Run: headless pygame with SDL's dummy video driver; simulated clock (each Clock.tick advances the game by its frame time, no real sleeping); random seed 0; keys injected as events and as key.get_pressed() state; mouse plan: one left click at the window centre at the start of phase 2, then a move to the lower-right quarter at the start of phase 3.
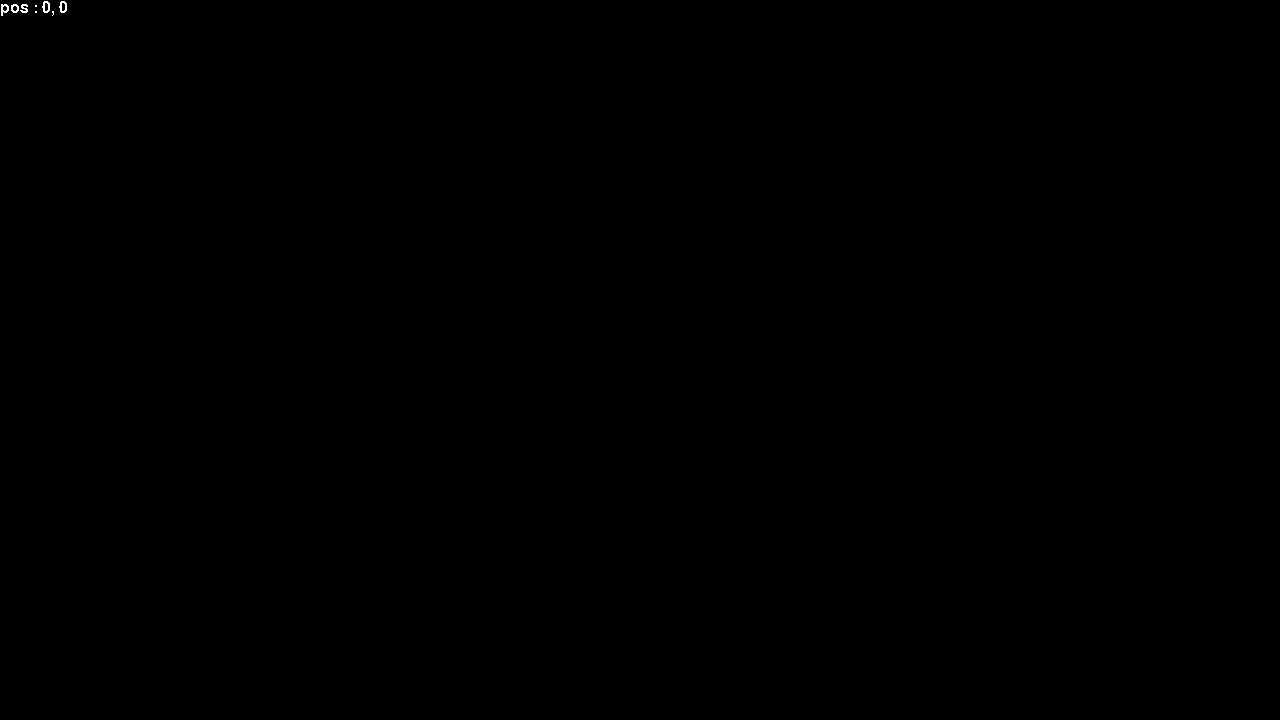
Frame 1 of 4 · flips 1–60 · no input
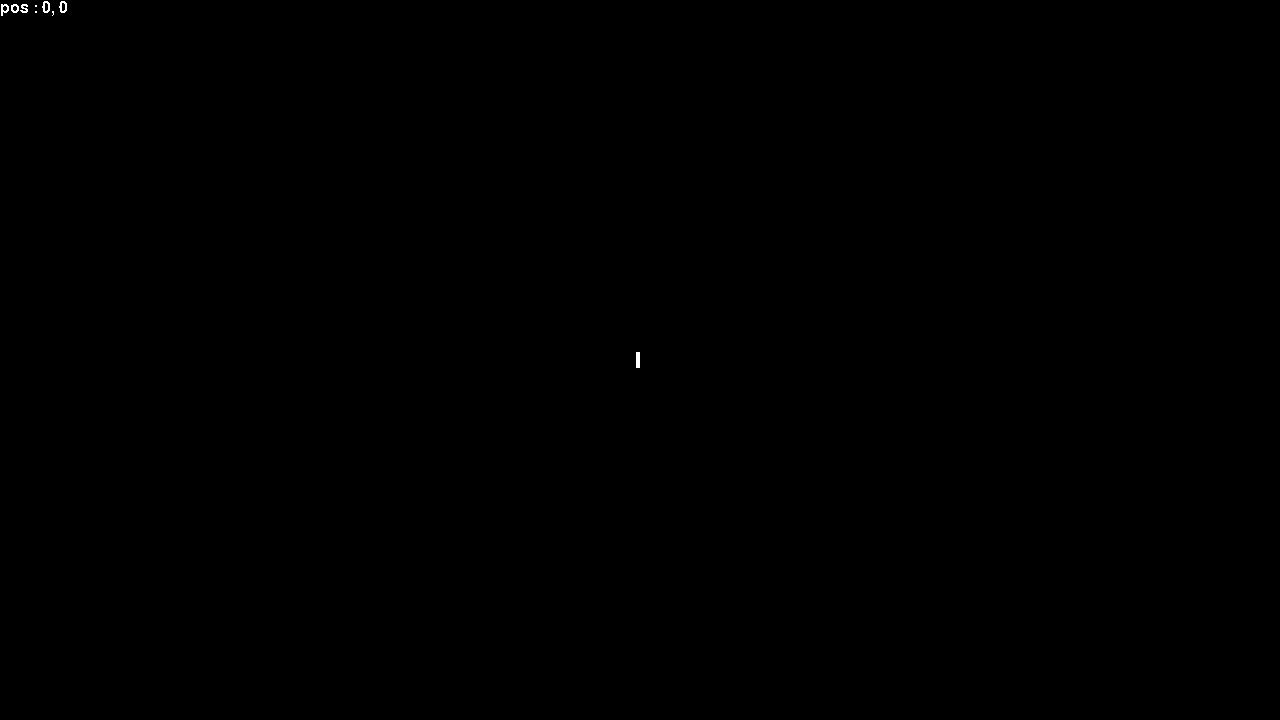
Frame 2 of 4 · flips 61–180 · clicked the window centre · tapped SPACE, RETURN · held RIGHT (→), D
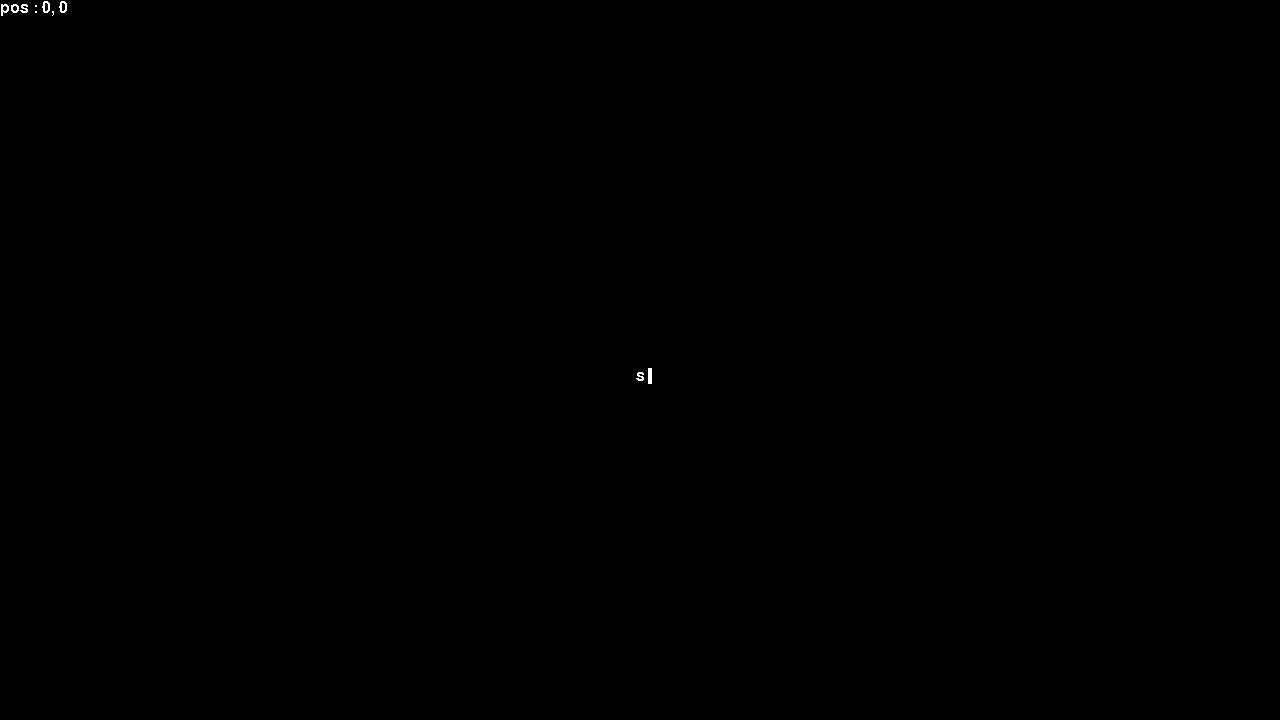
Frame 3 of 4 · flips 181–300 · moved the mouse to the lower-right quarter · held DOWN (↓), S
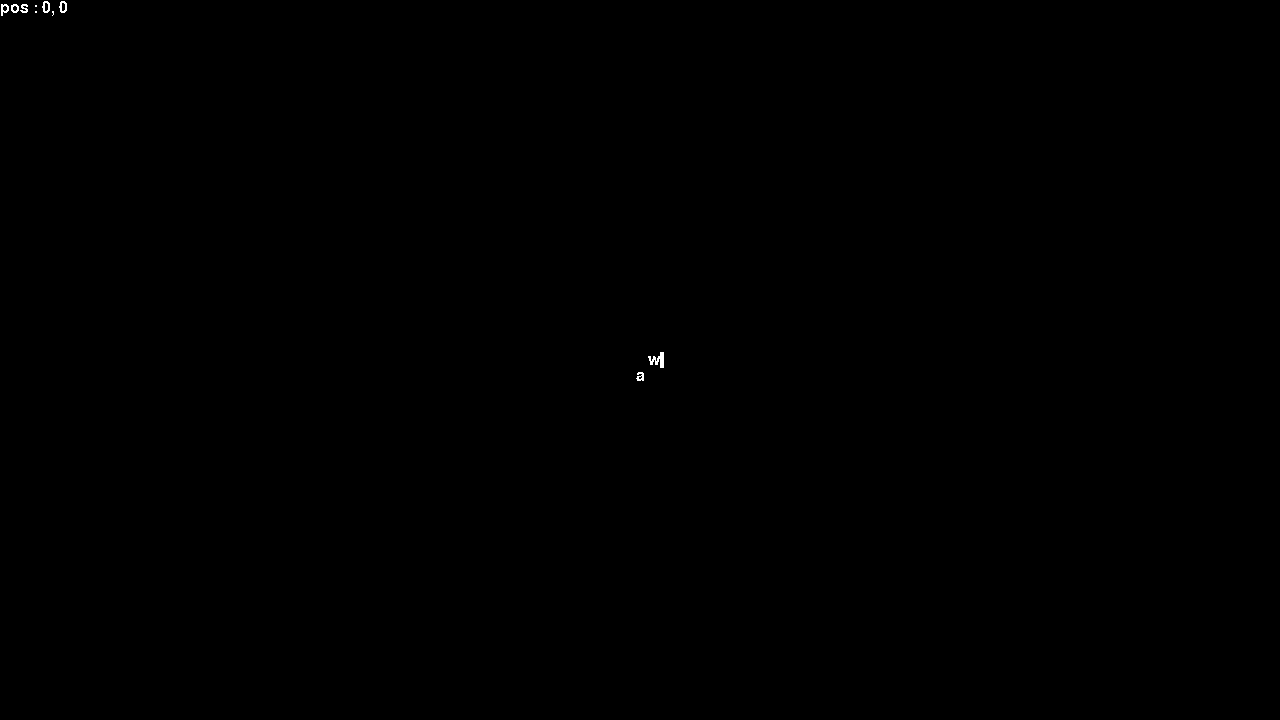
Frame 4 of 4 · flips 301–420 · held LEFT (←), A, UP (↑), W

The pygame program that drew these frames:

import pygame
import string
import os
from pathlib import Path

pygame.init()
screen = pygame.display.set_mode((1280, 720))
clock = pygame.time.Clock()
running = True

# monospaced font
font = pygame.font.SysFont('Consolas', 24)
char_width = font.size("A")[0]
char_height = font.size("A")[1]


char_map = [
]

render_input = False
input_position = (0,0)
camera_position = (0,0)
space_pressed = False
mouse_pressed = False

def screen_to_canvas(screen_coordinates: tuple):
    return (screen_coordinates[0] + camera_position[0],
            screen_coordinates[1] + camera_position[1])

def canvas_to_screen(canvas_coordinates: tuple):
    return (canvas_coordinates[0] - camera_position[0],
            canvas_coordinates[1] - camera_position[1])

def canvas_to_char(canvas_coordinates : tuple):
    x, y = canvas_coordinates

    return (x//char_width, y//char_height)

def char_to_canvas(char_coordinates : tuple):
    x, y = char_coordinates

    return (x * char_width, y * char_height)

def char_to_screen(char_coordinates : tuple):
    canvas = char_to_canvas(char_coordinates)

    return canvas_to_screen(canvas)

def render_char_at(char:str, char_coordinates : tuple):
    if (len(char) > 1):
        char = char[0]
    
    text_surface = font.render(char, False, (255,255,255))

    screen_coordinates = char_to_screen(char_coordinates)
    screen.blit(text_surface, screen_coordinates)

def render_input_at(char_coordinates : tuple):
    text_surface = font.render(" ", False, (255,255,255), (255,255,255))

    screen_coordinates = char_to_screen(char_coordinates)
    screen.blit(text_surface, screen_coordinates)

def add_char_at(char : str, char_coordinates: tuple):
    global char_map

    if (len(char) > 1):
        char = char[0]

    # ensure that there is no other char
    remove_char_at(char_coordinates)
    char_map.append({"char" : char, "position" : char_coordinates})

def get_char_at(char_coordinates : tuple):
    global char_map
    
    query = [ x for x in char_map if x["position"] == char_coordinates]

    return query[0]["char"] if len(query) > 0 else " "

def remove_char_at(char_coordinates: tuple):
    global char_map

    char_map = [x for x in char_map if x["position"] != char_coordinates]
    

def render_char_map():
    for obj in char_map:
        render_char_at(obj["char"], obj["position"])


def save(ascii):
    save_folder = Path("save")
    save_folder.mkdir(exist_ok=True)

    index=1
    while True:
        new_file = save_folder / f"art{index}.txt"

        if not new_file.exists():
            break
        index+=1

    new_file.write_text(ascii)

def create_ascii_from_map():

    def get_top_left_corner():
        min_x = float('inf')
        min_y = float('inf')

        for obj in char_map:
            x, y = obj["position"]
            if x < min_x:
                min_x = x
            if y < min_y:
                min_y = y
        
        # Se char_map estiver vazio, pode retornar 0,0
        if min_x == float('inf'): min_x = 0
        if min_y == float('inf'): min_y = 0

        return (min_x, min_y)

    def get_bottom_right_corner():
        max_x = float('-inf')
        max_y = float('-inf')

        for obj in char_map:
            x, y = obj["position"]
            if x > max_x:
                max_x = x
            if y > max_y:
                max_y = y

        # Se char_map estiver vazio, retorna 0,0
        if max_x == float('-inf'): max_x = 0
        if max_y == float('-inf'): max_y = 0

        return (max_x, max_y)
    
    top_left_corner = get_top_left_corner()
    bottom_right_corner = get_bottom_right_corner()

    ascii_str = "```\n"

    for y in range(top_left_corner[1],bottom_right_corner[1] + 1):
        for x in range(top_left_corner[0], bottom_right_corner[0] + 1):
            char_at_pos = get_char_at((x,y))
            print(f"char at: {char_at_pos}")
            ascii_str += char_at_pos
        ascii_str+="\n"

    ascii_str += "```"

    print(f"min : {top_left_corner[0]} {top_left_corner[0]} max: {bottom_right_corner[0]} {bottom_right_corner[1]}")
    print("SAVED: ")
    print(ascii_str)
    return ascii_str

while running:

    mouse_pos = pygame.mouse.get_pos()
    mouse_char_pos = canvas_to_char(screen_to_canvas(mouse_pos))

    for event in pygame.event.get():
        if event.type == pygame.QUIT:
            running = False
            break
            
        elif event.type == pygame.KEYDOWN:

            if (render_input):
                char = event.unicode
                print(f"Key pressed {char}")
                if event.key == pygame.K_SPACE:
                    space_pressed = True

                elif event.key == pygame.K_UP:
                    input_position = (input_position[0], input_position[1] -1)

                elif event.key == pygame.K_DOWN:
                    input_position = (input_position[0], input_position[1] +1)
                
                elif event.key == pygame.K_LEFT:
                    input_position = (input_position[0] -1, input_position[1])
                
                elif event.key == pygame.K_RIGHT:
                    input_position = (input_position[0] +1, input_position[1])

                elif event.key == pygame.K_BACKSPACE:
                    remove_char_at(input_position)
                    input_position = (input_position[0] - 1, input_position[1])

                elif (char and char in string.printable and char not in '\t\n\r\x0b\x0c'):
                    add_char_at(event.unicode,input_position)
                    input_position = (input_position[0] + 1, input_position[1])
                
                elif event.key == pygame.K_s and (event.mod & pygame.KMOD_CTRL):
                    save(
                        create_ascii_from_map()
                    )

        elif event.type == pygame.MOUSEMOTION:
            if space_pressed and mouse_pressed:
                x,y = event.rel
                camera_position = (camera_position[0] + -x, camera_position[1] + -y)
        
        elif event.type == pygame.KEYUP:
            if event.key == pygame.K_SPACE:
                space_pressed = False
        elif event.type == pygame.MOUSEBUTTONDOWN:
            render_input = True
            input_position = mouse_char_pos
            mouse_pressed = True
        elif event.type == pygame.MOUSEBUTTONUP:
            mouse_pressed= False

    screen_input_position = canvas_to_screen(char_to_canvas(input_position))

    # Verifica se cursor passou das extremidades da tela
    if screen_input_position[0] > screen.get_size()[0]:
        camera_position = (camera_position[0] + char_width, camera_position[1])

    if screen_input_position[1] > screen.get_size()[1]:
        camera_position = (camera_position[0], camera_position[1] + char_height)
    screen.fill("black")

    # render
    render_char_map()

    text_surface= font.render(f"pos : {camera_position[0]}, {camera_position[1]}", False, (255,255,255))
    screen.blit(text_surface, (0,0))

    if (render_input):
        render_input_at(input_position)

    # show
    pygame.display.flip()

    clock.tick(60)
pygame.quit()
